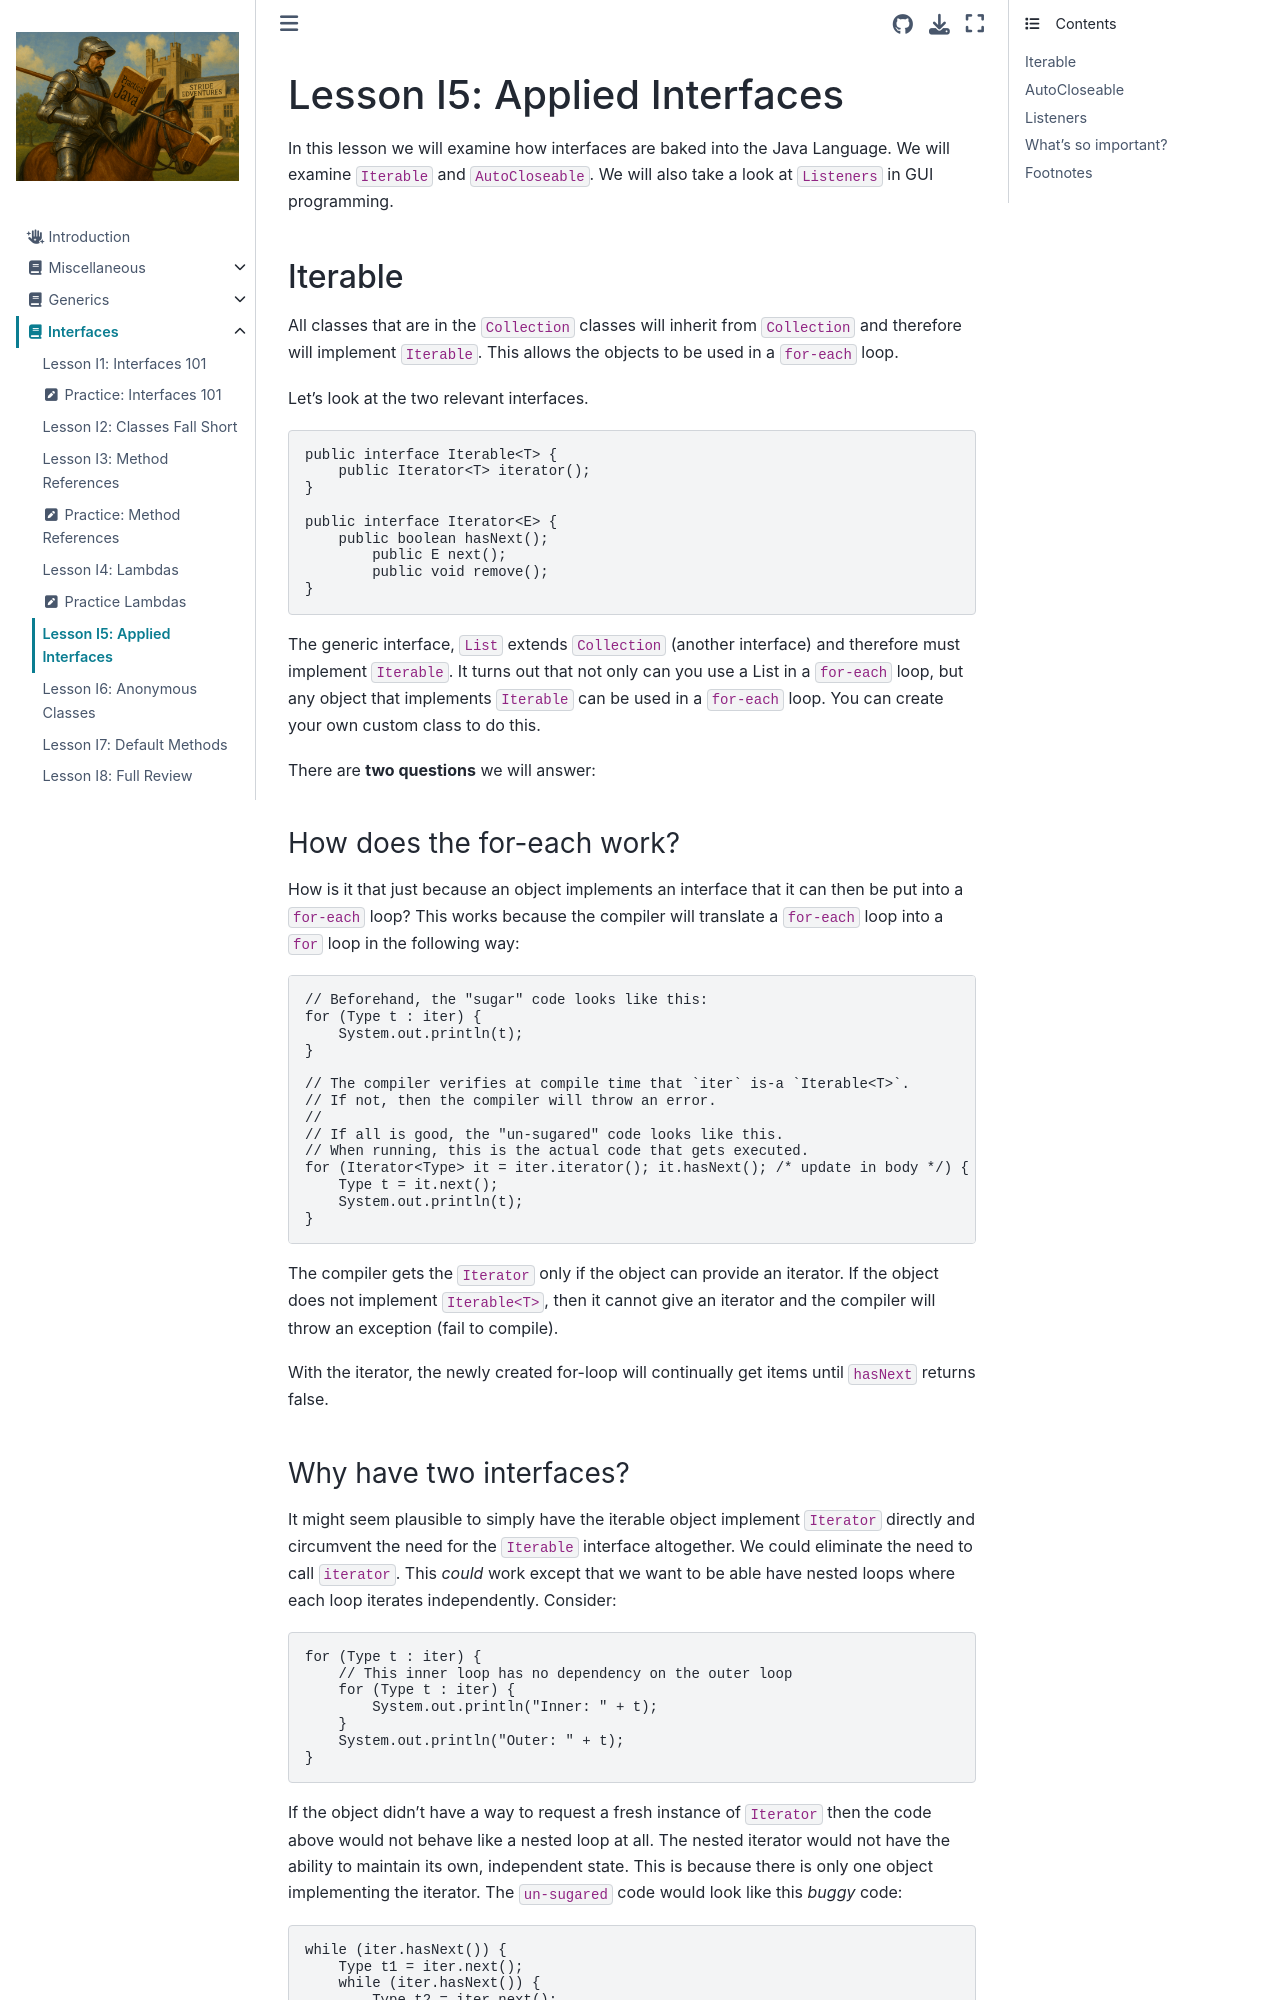

repository: Stride-EdVentures/javabook · page: interfaces/applied.html · generator: jekyll

# Lesson I5: Applied Interfaces

In this lesson we will examine how interfaces are baked into the Java Language. We will examine `Iterable` and `AutoCloseable`. We will also take a look at `Listeners` in GUI programming.  

## Iterable

All classes that are in the `Collection` classes will inherit from `Collection` and therefore will implement `Iterable`. This allows the objects to be used in a `for-each` loop.  

Let's look at the two relevant interfaces.

```java
public interface Iterable<T> {
    public Iterator<T> iterator();
}

public interface Iterator<E> {
    public boolean hasNext();
	public E next();
	public void remove(); 
}
```
The generic interface, `List` extends `Collection` (another interface) and therefore must implement `Iterable`. It turns out that not only can you use a List in a `for-each` loop, but any object that implements `Iterable` can be used in a `for-each` loop. You can create your own custom class to do this.   

There are **two questions** we will answer:
### How does the for-each work?
How is it that just because an object implements an interface that it can then be put into a `for-each` loop? This works because the compiler will translate a `for-each` loop into a `for` loop in the following way:

```java
// Beforehand, the "sugar" code looks like this:
for (Type t : iter) {
    System.out.println(t);
}

// The compiler verifies at compile time that `iter` is-a `Iterable<T>`.
// If not, then the compiler will throw an error. 
// 
// If all is good, the "un-sugared" code looks like this.
// When running, this is the actual code that gets executed. 
for (Iterator<Type> it = iter.iterator(); it.hasNext(); /* update in body */) {
    Type t = it.next();
    System.out.println(t);
}
```
The compiler gets the `Iterator` only if the object can provide an iterator. If the object does not implement `Iterable<T>`, then it cannot give an iterator and the compiler will throw an exception (fail to compile).  

With the iterator, the newly created for-loop will continually get items until `hasNext` returns false.
